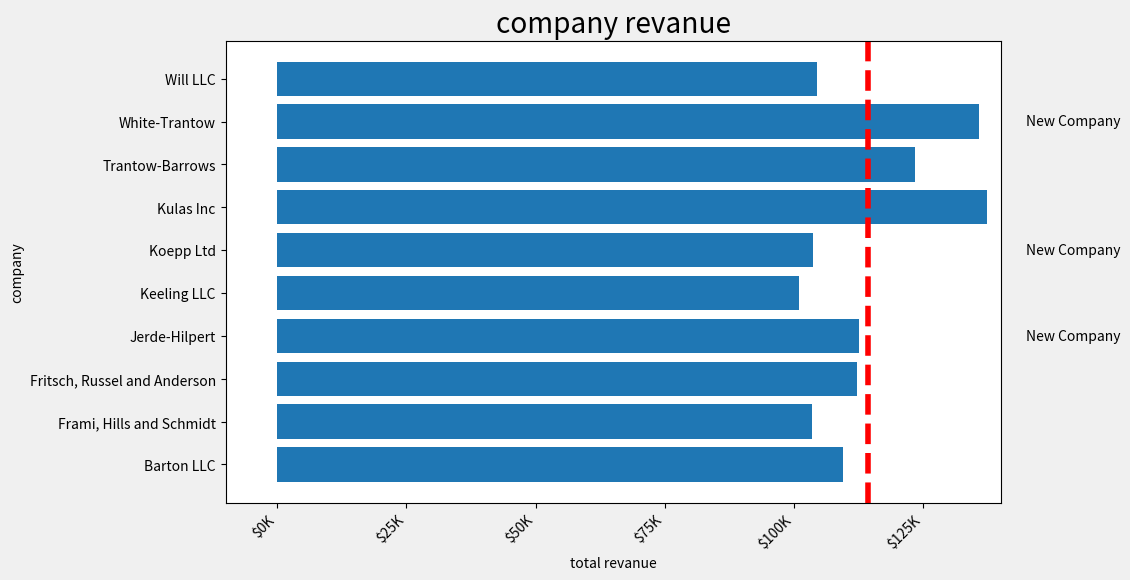

Source code (Python):
#%%

import numpy as np
import matplotlib.pyplot as plt
from matplotlib.ticker import FuncFormatter

data = {'Barton LLC': 109438.50,
        'Frami, Hills and Schmidt': 103569.59,
        'Fritsch, Russel and Anderson': 112214.71,
        'Jerde-Hilpert': 112591.43,
        'Keeling LLC': 100934.30,
        'Koepp Ltd': 103660.54,
        'Kulas Inc': 137351.96,
        'Trantow-Barrows': 123381.38,
        'White-Trantow': 135841.99,
        'Will LLC': 104437.60}

group_data = list(data.values())
group_names = list(data.keys())
group_mean =np.mean(group_data)

fig,ax = plt.subplots(figsize=(10,6))
ax.barh(group_names,group_data)
plt.style.use('fivethirtyeight')
labels =ax.get_xticklabels()

plt.setp(labels,rotation=45,horizontalalignment='right')
ax.set(xlim=[-10000, 140000],xlabel='total revanue',ylabel='company'
       ,title='company revanue')
def currency(x, pos):
   
    if x >= 1e6:
        s = '${:1.1f}M'.format(x*1e-6)
    else:
        s = '${:1.0f}K'.format(x*1e-3)
    return s

formatter = FuncFormatter(currency)

ax.xaxis.set_major_formatter(formatter)


ax.axvline(group_mean,ls='--',color='r')


for group in [3, 5, 8]:
    ax.text(145000, group, "New Company", fontsize=10,
            verticalalignment="center")
ax.title.set(y=1.05)

ax.set_xticks([0, 25e3, 50e3, 75e3, 100e3, 125e3])




plt.show()
#%%


import numpy as np


maas =[100,13,44,23,56,13,68]

x = np.max(maas)-np.min(maas)
var = sum((maas-np.mean(maas))**2)/len(maas)
std = np.sqrt(var)










